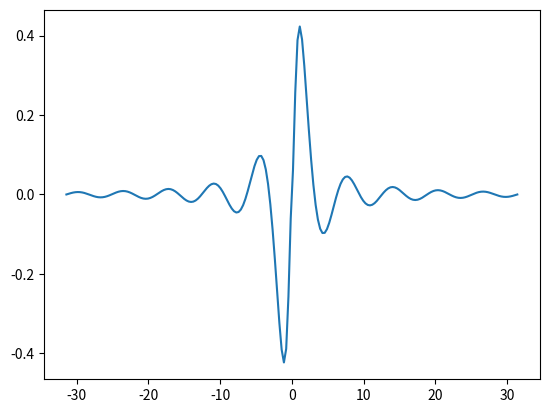

Here is the Python script that generated this plot:
import numpy as np
from math import pi as PI
import matplotlib.pyplot as plt

x_vals = np.linspace(-10*PI, 10*PI, 200) # create 200 evenly spaced values from -10PI to 10PI.
f_vals = np.sin(x_vals)*np.sqrt(np.abs(x_vals))/(x_vals**2 + 1) # using numpy-functions that manipulate the entire array to calculate f_vals.
plt.plot(x_vals, f_vals) # plot x_vals against f_vals and show the plot.
plt.show()